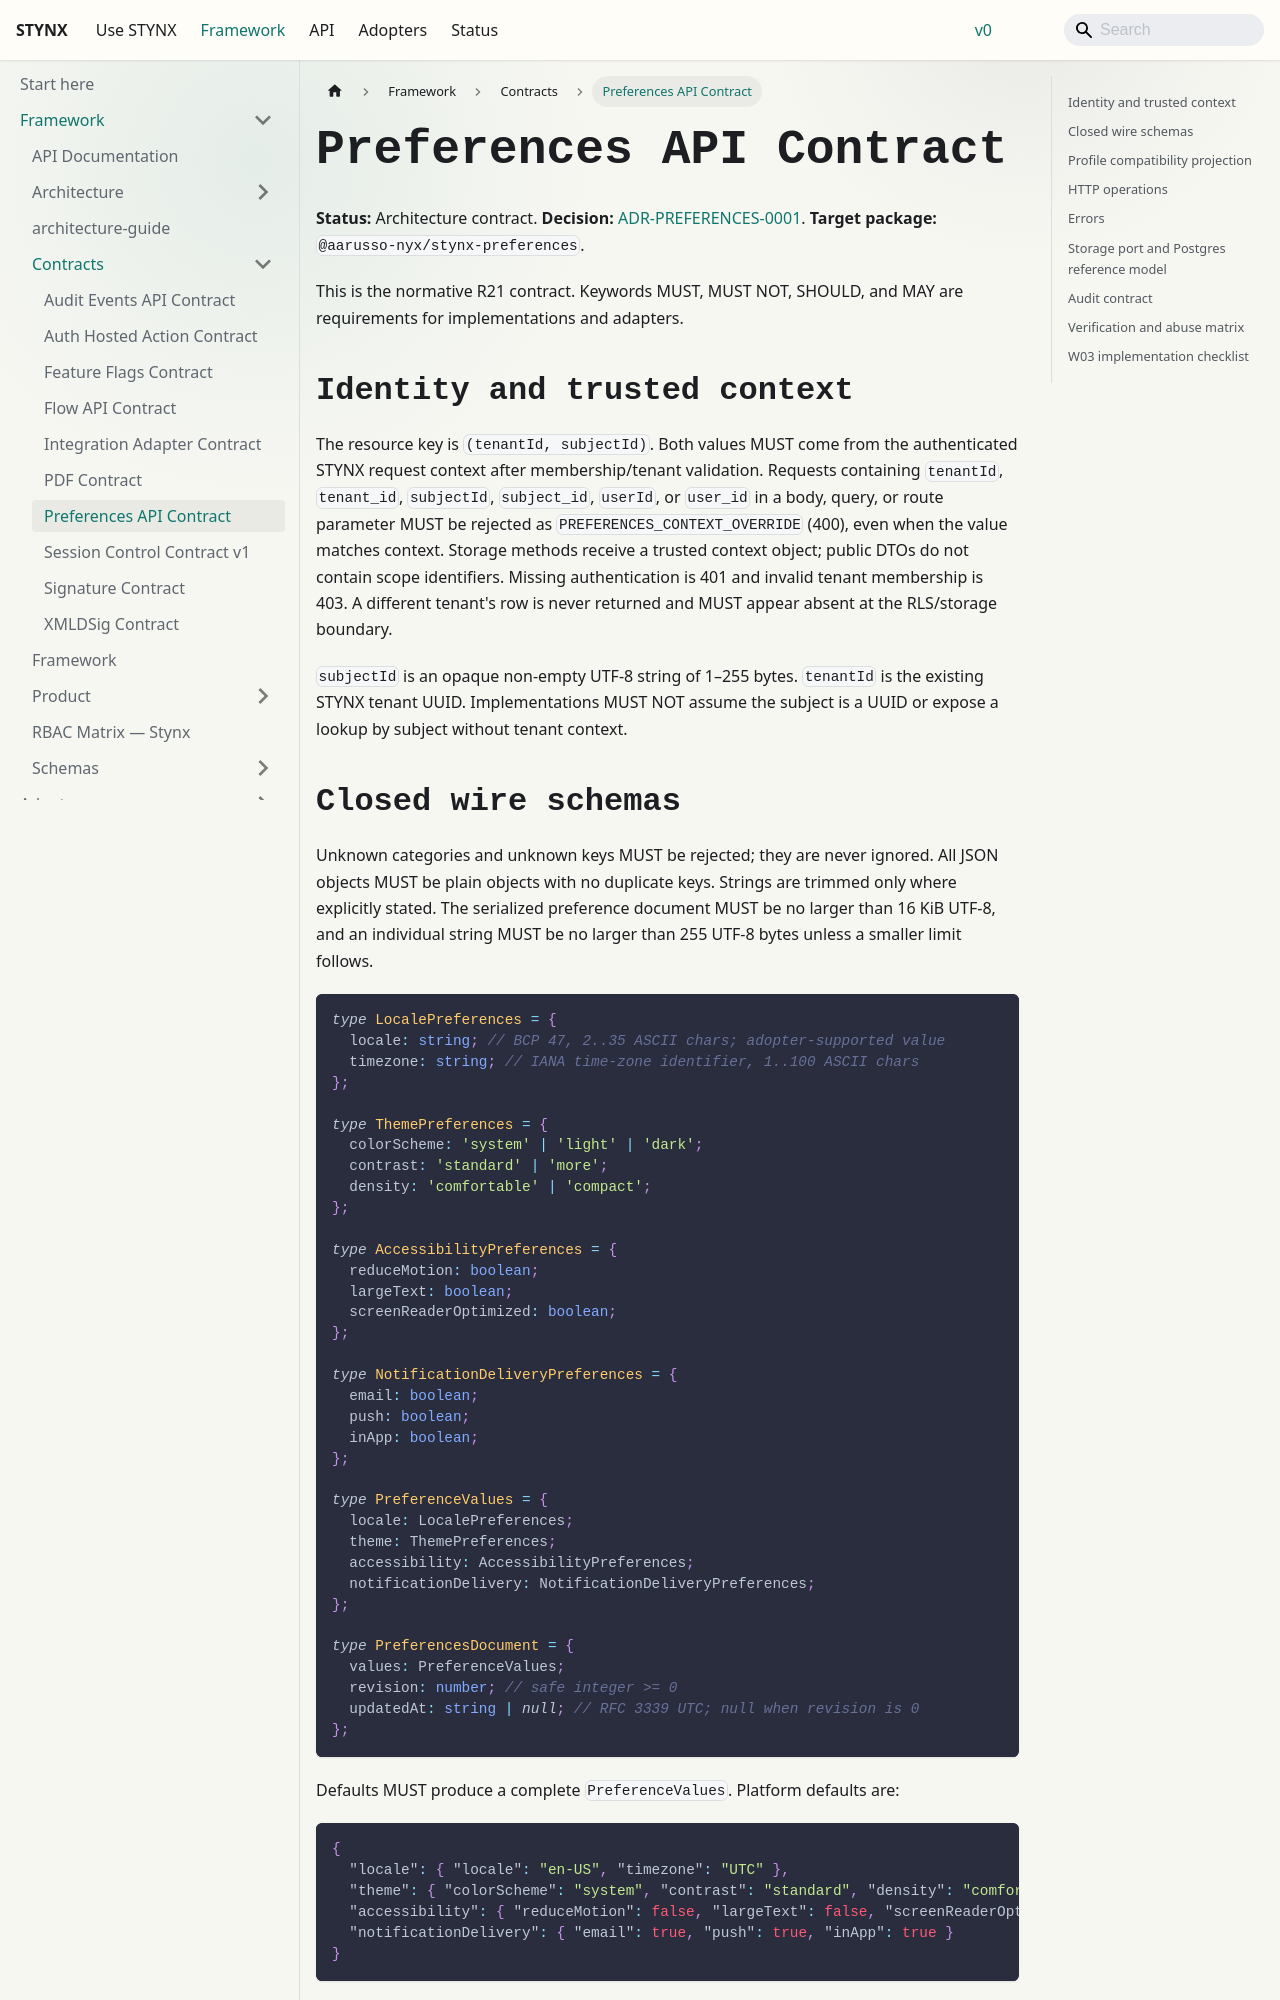

repository: aarusso-nyx/stynx · page: docs/framework/contracts/preferences-api/index.html · generator: docusaurus

# Preferences API Contract

**Status:** Architecture contract.
**Decision:** [ADR-PREFERENCES-0001](../../meta/adr/ADR-PREFERENCES-0001-tenant-subject-preferences.md).
**Target package:** `@aarusso-nyx/stynx-preferences`.

This is the normative R21 contract. Keywords MUST, MUST NOT, SHOULD, and MAY are
requirements for implementations and adapters.

## Identity and trusted context

The resource key is `(tenantId, subjectId)`. Both values MUST come from the
authenticated STYNX request context after membership/tenant validation.
Requests containing `tenantId`, `tenant_id`, `subjectId`, `subject_id`,
`userId`, or `user_id` in a body, query, or route parameter MUST be rejected as
`PREFERENCES_CONTEXT_OVERRIDE` (400), even when the value matches context.
Storage methods receive a trusted context object; public DTOs do not contain
scope identifiers. Missing authentication is 401 and invalid tenant membership
is 403. A different tenant's row is never returned and MUST appear absent at
the RLS/storage boundary.

`subjectId` is an opaque non-empty UTF-8 string of 1–255 bytes. `tenantId` is
the existing STYNX tenant UUID. Implementations MUST NOT assume the subject is a
UUID or expose a lookup by subject without tenant context.

## Closed wire schemas

Unknown categories and unknown keys MUST be rejected; they are never ignored.
All JSON objects MUST be plain objects with no duplicate keys. Strings are
trimmed only where explicitly stated. The serialized preference document MUST
be no larger than 16 KiB UTF-8, and an individual string MUST be no larger than
255 UTF-8 bytes unless a smaller limit follows.

```ts
type LocalePreferences = {
  locale: string; // BCP 47, 2..35 ASCII chars; adopter-supported value
  timezone: string; // IANA time-zone identifier, 1..100 ASCII chars
};

type ThemePreferences = {
  colorScheme: 'system' | 'light' | 'dark';
  contrast: 'standard' | 'more';
  density: 'comfortable' | 'compact';
};

type AccessibilityPreferences = {
  reduceMotion: boolean;
  largeText: boolean;
  screenReaderOptimized: boolean;
};

type NotificationDeliveryPreferences = {
  email: boolean;
  push: boolean;
  inApp: boolean;
};

type PreferenceValues = {
  locale: LocalePreferences;
  theme: ThemePreferences;
  accessibility: AccessibilityPreferences;
  notificationDelivery: NotificationDeliveryPreferences;
};

type PreferencesDocument = {
  values: PreferenceValues;
  revision: number; // safe integer >= 0
  updatedAt: string | null; // RFC 3339 UTC; null when revision is 0
};
```

Defaults MUST produce a complete `PreferenceValues`. Platform defaults are:

```json
{
  "locale": { "locale": "en-US", "timezone": "UTC" },
  "theme": { "colorScheme": "system", "contrast": "standard", "density": "comfortable" },
  "accessibility": { "reduceMotion": false, "largeText": false, "screenReaderOptimized": false },
  "notificationDelivery": { "email": true, "push": true, "inApp": true }
}
```

An adopter MAY replace default values or constrain the accepted locale/timezone
sets at module registration. It MUST supply the complete same schema and MUST
NOT add keys. Stored values override defaults at key granularity. A reset
removes the stored override and reveals the current configured default.
